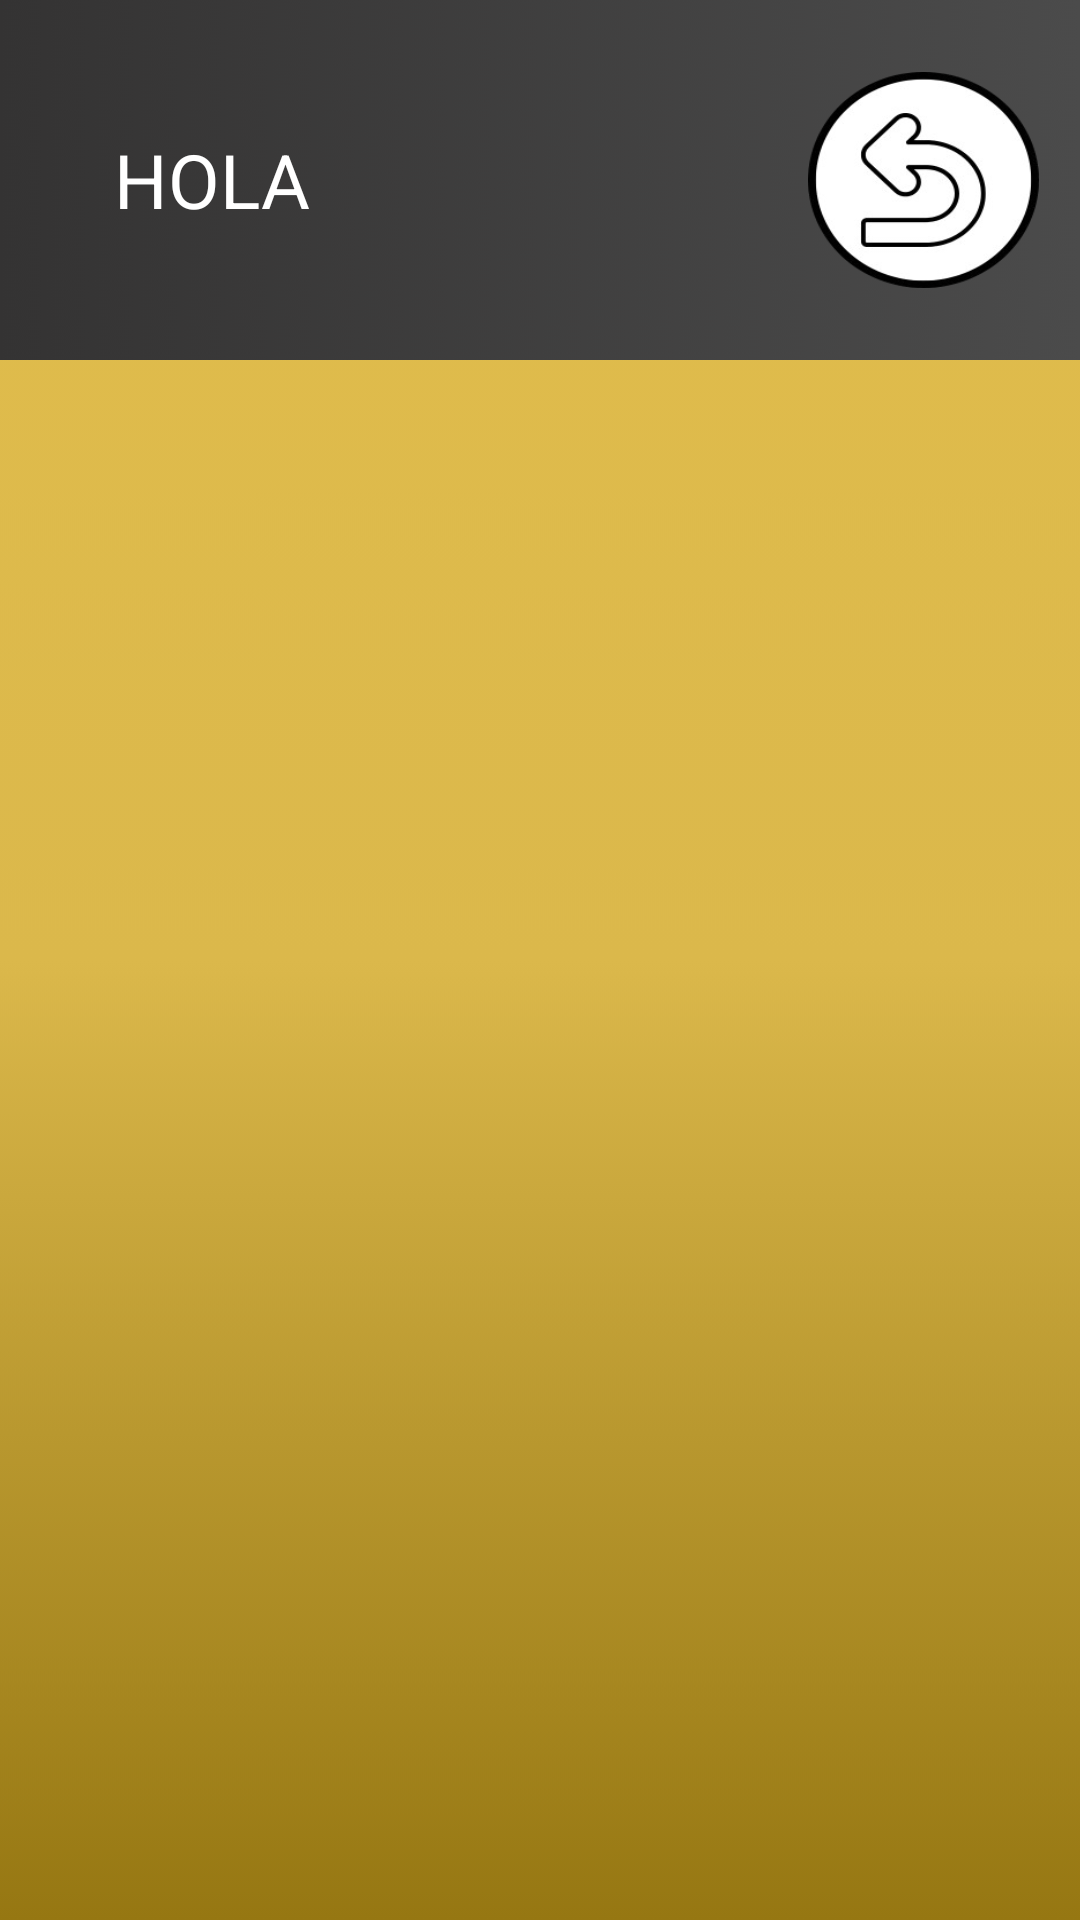

This screen was rendered from an Android layout file. Write that file and the resources it references.
<!-- AndroidManifest.xml: application theme Theme.Gestionex -->
<!-- res/layout/seleciontareas.xml -->
<androidx.constraintlayout.widget.ConstraintLayout xmlns:android="http://schemas.android.com/apk/res/android"
    xmlns:app="http://schemas.android.com/apk/res-auto"
    xmlns:tools="http://schemas.android.com/tools"
    android:layout_width="match_parent"
    android:layout_height="match_parent"
    android:orientation="vertical"
    android:background="@drawable/fondoaplicacion">

    <androidx.constraintlayout.widget.ConstraintLayout
        android:id="@+id/linearLayout"
        android:layout_width="match_parent"
        android:layout_height="120dp"
        android:background="@drawable/fondobanner"
        android:orientation="vertical"
        app:layout_constraintEnd_toEndOf="parent"
        app:layout_constraintHorizontal_bias="0.0"
        app:layout_constraintStart_toStartOf="parent"
        app:layout_constraintTop_toTopOf="parent">

        <TextView
            android:id="@+id/nombreproyecto"
            android:layout_width="141dp"
            android:layout_height="match_parent"
            android:gravity="center"
            android:text="HOLA"
            android:textColor="@color/white"
            android:textSize="25sp"
            tools:layout_editor_absoluteX="16dp"
            tools:layout_editor_absoluteY="0dp" />

        <ImageView
            android:id="@+id/returnbutton"
            android:layout_width="77dp"
            android:layout_height="72dp"
            android:background="@drawable/returnimg"
            app:layout_constraintBottom_toBottomOf="parent"
            app:layout_constraintEnd_toEndOf="parent"
            app:layout_constraintHorizontal_bias="0.952"
            app:layout_constraintStart_toStartOf="parent"
            app:layout_constraintTop_toTopOf="parent" />

    </androidx.constraintlayout.widget.ConstraintLayout>

    <androidx.recyclerview.widget.RecyclerView
        android:id="@+id/recyclerView"
        android:layout_width="match_parent"
        android:layout_height="match_parent"
        android:layout_marginTop="120dp"
        android:padding="10dp"
        app:layout_constraintStart_toStartOf="parent"
        app:layout_constraintTop_toTopOf="parent" />
    <androidx.fragment.app.FragmentContainerView
        android:id="@+id/tareainfofragment"
        android:layout_width="match_parent"
        android:layout_height="match_parent"
        android:visibility="gone"
       >
    </androidx.fragment.app.FragmentContainerView>

</androidx.constraintlayout.widget.ConstraintLayout>
<!-- resources referenced by this layout -->
<resources>
  <!-- drawable fondoaplicacion: png bitmap (drawable, 37505 bytes) -->
  <!-- drawable fondobanner: png bitmap (drawable, 43665 bytes) -->
  <!-- drawable returnimg: png bitmap (drawable, 21928 bytes) -->
  <style name="Theme.Gestionex" parent="Base.Theme.Gestionex" />
  <style name="Base.Theme.Gestionex" parent="Theme.Material3.DayNight.NoActionBar">
          
          
      </style>
  <!-- not gathered from this repository: default colours our renderer supplied (Android Studio template values) -->
  <color name="white">#FFFFFFFF</color>
</resources>
